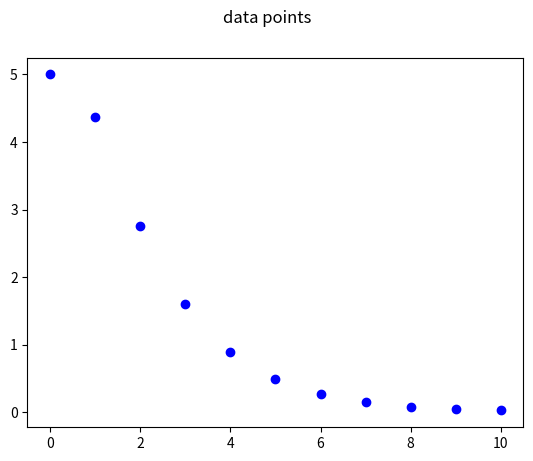

Reproduce this figure in Python.
#4th order Runge Kutta
#Equation: dy/dx = 3*exp(-x) - 0.4y; initial conditions: y(0) = 5, X(0) = 0, h = 1.5
#exact solution y = 10*exp(-0.4x) - 5*exp(-x)
import numpy, math, matplotlib
from pylab import *
x0, y0, h, n = 0, 5, 1.5, 10 #initial conditions, step size, number of steps
a = [y0] #place y0 in array
for i in arange(0,n,1):
    k1x, k1y = x0 + i*h, y0
    k1 = 3*exp(-1*k1x) - 0.4*k1y
    k2x, k2y = x0 + i*h + 0.5*h, y0 + 0.5*k1*h
    k2 = 3*exp(-1*k2x) - 0.4*k2y
    k3x, k3y = x0 + i*h + 0.5*h, y0 + 0.5*k2*h
    k3 = 3*exp(-1*k3x) - 0.4*k3y
    k4x, k4y = x0 + i*h + h, y0 + k3*h
    k4 = 3*exp(-1*k4x) - 0.4*k4y
    y1 = y0 + (1/6.0)*(k1 + 2*k2 + 2*k3 + k4)*h
    y0 = y1
    a.append(y1)
print("length of a is %d" %len(a))

x = np.arange(0,n+1,1)
print("length of x is %d" %len(x))

fig3 = plt.figure(3)
plt.subplot(111)
plt.plot(x,a, 'bo')

plt.suptitle("data points")
fig3.show()